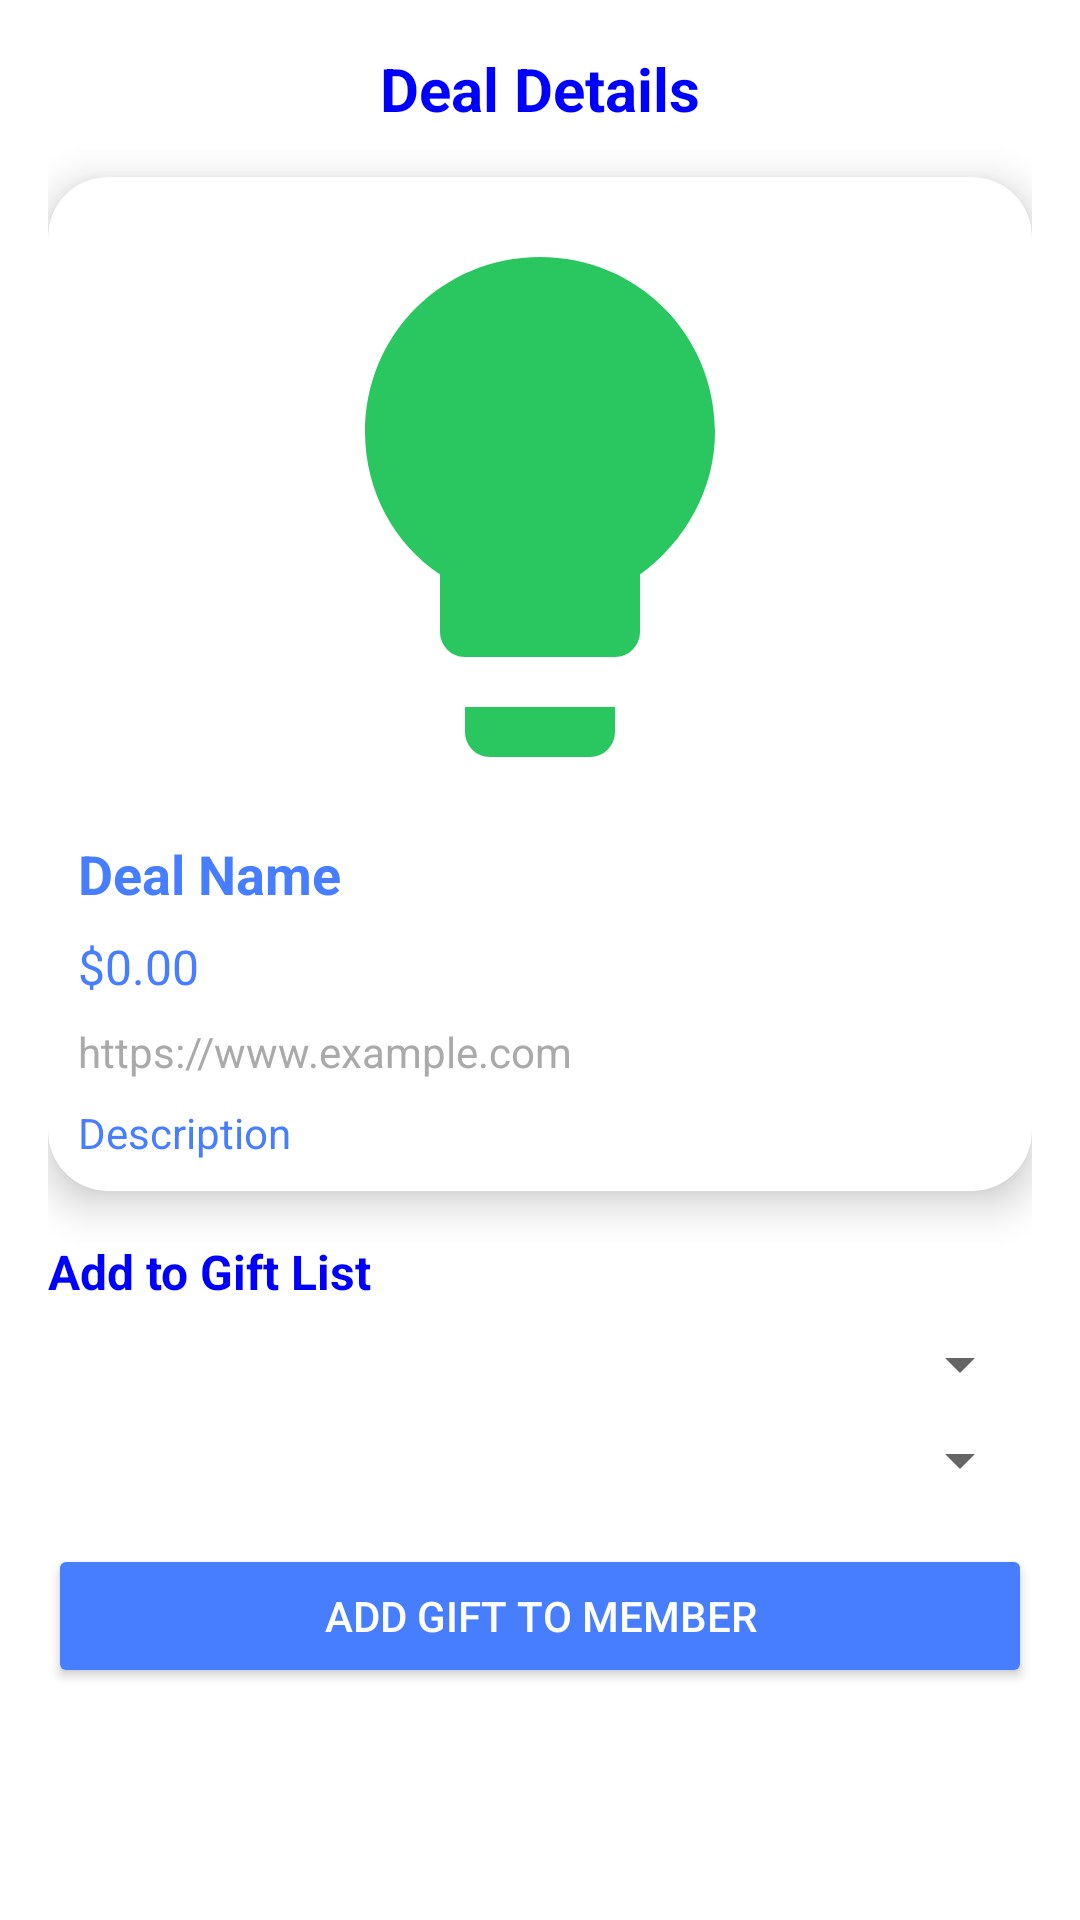

Here is an Android app screen rendered from its layout file. Give the layout XML and the strings, colors and styles it references.
<!-- AndroidManifest.xml: application theme Theme.FunctioningLogin -->
<!-- res/layout/fragment_deal_details.xml -->
<?xml version="1.0" encoding="utf-8"?>
<ScrollView xmlns:android="http://schemas.android.com/apk/res/android"
    android:layout_width="match_parent"
    android:layout_height="match_parent"
    xmlns:app="http://schemas.android.com/apk/res-auto"
    android:background="@android:color/transparent"
    android:padding="16dp">

    <LinearLayout
        android:layout_width="match_parent"
        android:layout_height="wrap_content"
        android:orientation="vertical">

        <TextView
            android:layout_width="wrap_content"
            android:layout_height="wrap_content"
            android:text="@string/deal_details"
            android:textSize="20sp"
            android:textStyle="bold"
            android:layout_gravity="center"
            android:layout_marginBottom="16dp"
            android:textColor="@color/blue_background" />

        <com.google.android.material.card.MaterialCardView
            android:layout_width="match_parent"
            android:layout_height="wrap_content"
            android:layout_marginBottom="16dp"
            app:cardCornerRadius="20dp"
            app:cardElevation="8dp">

            <LinearLayout
                android:layout_width="match_parent"
                android:layout_height="wrap_content"
                android:orientation="vertical"
                android:padding="10dp">

                <ImageView
                    android:id="@+id/dealImageView"
                    android:layout_width="200dp"
                    android:layout_height="200dp"
                    android:src="@drawable/baseline_lightbulb_24"
                    android:layout_gravity="center"
                    android:layout_marginBottom="10dp"
                    android:scaleType="centerCrop"
                    android:contentDescription="@string/deal_image" />

                <TextView
                    android:id="@+id/dealNameTextView"
                    android:layout_width="wrap_content"
                    android:layout_height="wrap_content"
                    android:text="@string/deal_name"
                    android:textSize="18sp"
                    android:textStyle="bold"
                    android:textColor="@color/BorderBlue" />

                <TextView
                    android:id="@+id/dealPriceTextView"
                    android:layout_width="wrap_content"
                    android:layout_height="wrap_content"
                    android:text="@string/_0_00"
                    android:textSize="16sp"
                    android:layout_marginTop="8dp"
                    android:textColor="@color/BorderBlue" />

                <TextView
                    android:id="@+id/dealUrlTextView"
                    android:layout_width="wrap_content"
                    android:layout_height="wrap_content"
                    android:text="@string/https_www_example_com"
                    android:textSize="14sp"
                    android:layout_marginTop="8dp"
                    android:maxLines="2"
                    android:ellipsize="end"
                    android:textColor="@android:color/darker_gray" />

                <TextView
                    android:id="@+id/dealDescriptionTextView"
                    android:layout_width="wrap_content"
                    android:layout_height="wrap_content"
                    android:text="@string/description"
                    android:textSize="14sp"
                    android:layout_marginTop="8dp"
                    android:textColor="@color/BorderBlue" />
            </LinearLayout>
        </com.google.android.material.card.MaterialCardView>

        <TextView
            android:layout_width="wrap_content"
            android:layout_height="wrap_content"
            android:text="@string/add_to_gift_list"
            android:textSize="16sp"
            android:textStyle="bold"
            android:layout_marginBottom="8dp"
            android:textColor="@color/blue_background" />

        <Spinner
            android:id="@+id/listSpinner"
            android:layout_width="match_parent"
            android:layout_height="wrap_content"
            android:layout_marginBottom="8dp" />

        <Spinner
            android:id="@+id/memberSpinner"
            android:layout_width="match_parent"
            android:layout_height="wrap_content"
            android:layout_marginBottom="16dp" />

        <Button
            android:id="@+id/addGiftButton"
            android:layout_width="match_parent"
            android:layout_height="wrap_content"
            android:text="@string/add_gift_to_member"
            android:backgroundTint="@color/BorderBlue"
            android:textColor="@android:color/white" />
    </LinearLayout>
</ScrollView>
<!-- resources referenced by this layout -->
<resources>
  <color name="BorderBlue">#477EFF</color>
  <color name="blue_background">#FF0000FF</color>
  <!-- drawable baseline_lightbulb_24 (drawable) -->
  <vector xmlns:android="http://schemas.android.com/apk/res/android" android:height="24dp" android:tint="#2AC761" android:viewportHeight="24" android:viewportWidth="24" android:width="24dp">
        
      <path android:fillColor="@android:color/white" android:pathData="M9,21c0,0.5 0.4,1 1,1h4c0.6,0 1,-0.5 1,-1v-1L9,20v1zM12,2C8.1,2 5,5.1 5,9c0,2.4 1.2,4.5 3,5.7L8,17c0,0.5 0.4,1 1,1h6c0.6,0 1,-0.5 1,-1v-2.3c1.8,-1.3 3,-3.4 3,-5.7 0,-3.9 -3.1,-7 -7,-7z"/>
      
  </vector>
  <string name="_0_00">$0.00</string>
  <string name="add_gift_to_member">Add Gift to Member</string>
  <string name="add_to_gift_list">Add to Gift List</string>
  <string name="deal_details">Deal Details</string>
  <string name="deal_image">Deal Image</string>
  <string name="deal_name">Deal Name</string>
  <string name="description">Description</string>
  <string name="https_www_example_com">https://www.example.com</string>
  <style name="Theme.FunctioningLogin" parent="Theme.MaterialComponents.DayNight.NoActionBar">
          
          <item name="colorPrimary">@color/christmas_blue</item>
          <item name="colorPrimaryVariant">@color/BorderBlue</item>
          <item name="colorOnPrimary">@color/white</item>
          
          <item name="colorSecondary">@color/teal_200</item>
          <item name="colorSecondaryVariant">@color/teal_700</item>
          <item name="colorOnSecondary">@color/christmas_blue</item>
          
          <item name="android:statusBarColor">@color/christmas_blue</item>
          
      </style>
  <color name="christmas_blue">#3F51B5</color>
  <color name="white">#FFFFFFFF</color>
  <color name="teal_200">#FF03DAC5</color>
  <color name="teal_700">#FF018786</color>
</resources>
